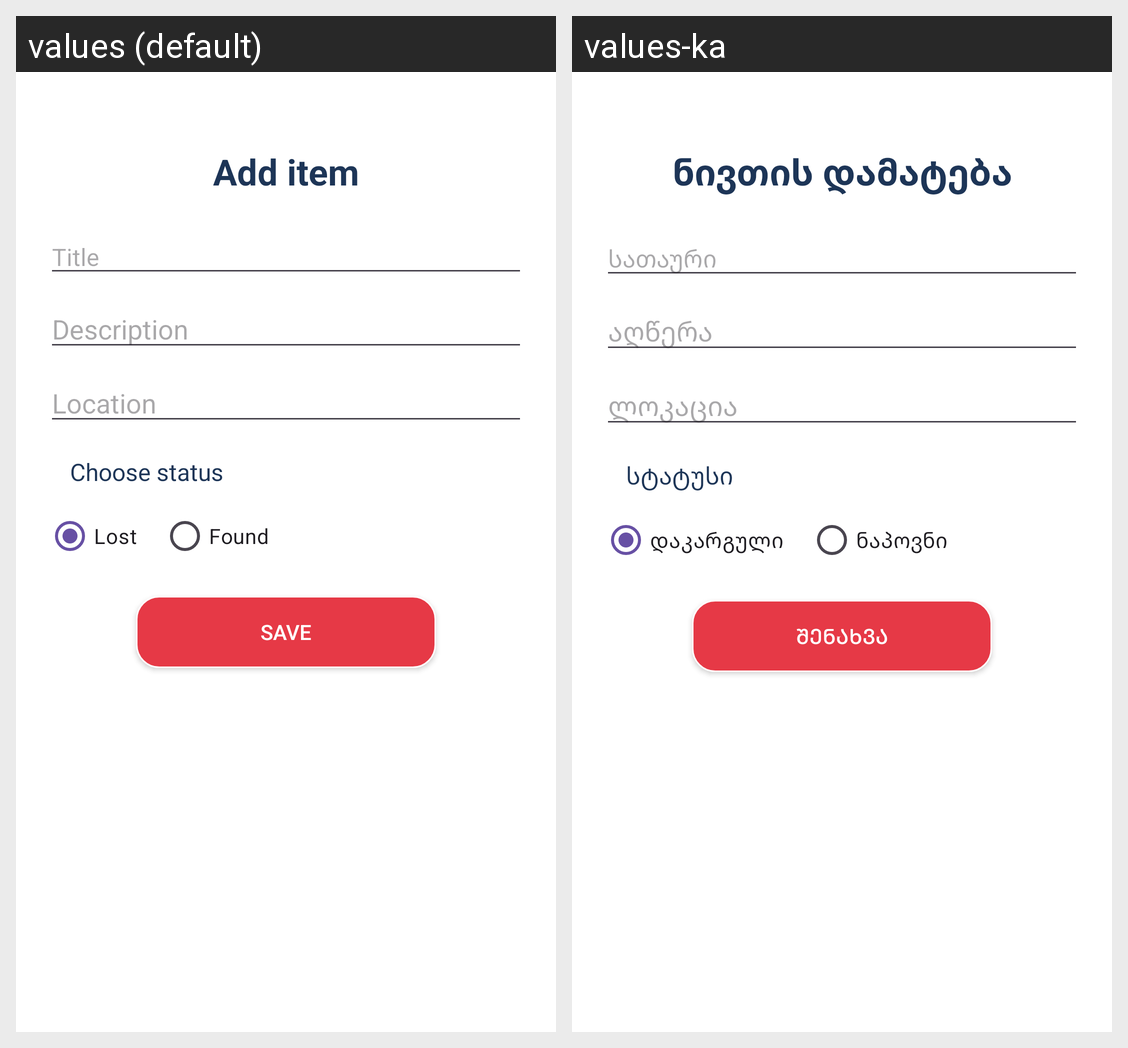

Here is an Android app screen in its default locale and in the app's own translations. Write out the translated-string differences for the strings that appear on this screen.
Android screen res/layout/fragment_add_item.xml rendered under 2 locales, left to right: values (default), values-ka. Device: Nexus 5 (rendered at 1080×1920; each locale shown at half size, 540×960, under a caption strip naming it); theme Theme.LostFound.
Strings drawn on this screen, with the default value and each locale's value (text and hints the layout hard-codes, and strings that could not be matched under every locale, appear in the picture but are not listed):

add_item
  values: Add item
  values-ka: ნივთის დამატება

title
  values: Title
  values-ka: სათაური

description
  values: Description
  values-ka: აღწერა

location
  values: Location
  values-ka: ლოკაცია

status
  values: Choose status
  values-ka: სტატუსი

lost
  values: Lost
  values-ka: დაკარგული

found
  values: Found
  values-ka: ნაპოვნი

save
  values: Save
  values-ka: შენახვა
